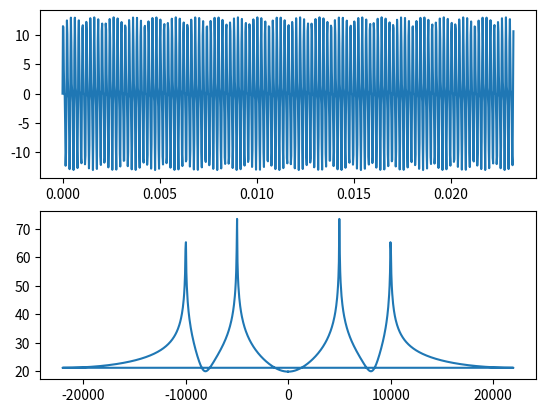

The script that saved this image:
import numpy as np
import matplotlib.pyplot as plt

RATE = 44100
CHUNK = 1024

x = np.linspace(0, CHUNK/RATE, CHUNK)
y =  10 * np.sin(2 * np.pi * 5000 * x) + 5 * np.sin(2 * np.pi * 10000 * x)

FFT = np.abs(np.fft.fft(y))
freqs = np.fft.fftfreq(y.size, x[1] - x[0])

plt.subplot(211)
plt.plot(x, y)
plt.subplot(212)
plt.plot(freqs,20*np.log10(FFT))
plt.show()
